Run: headless pygame with SDL's dummy video driver; simulated clock (each Clock.tick advances the game by its frame time, no real sleeping); random seed 0; keys injected as events and as key.get_pressed() state; no mouse input.
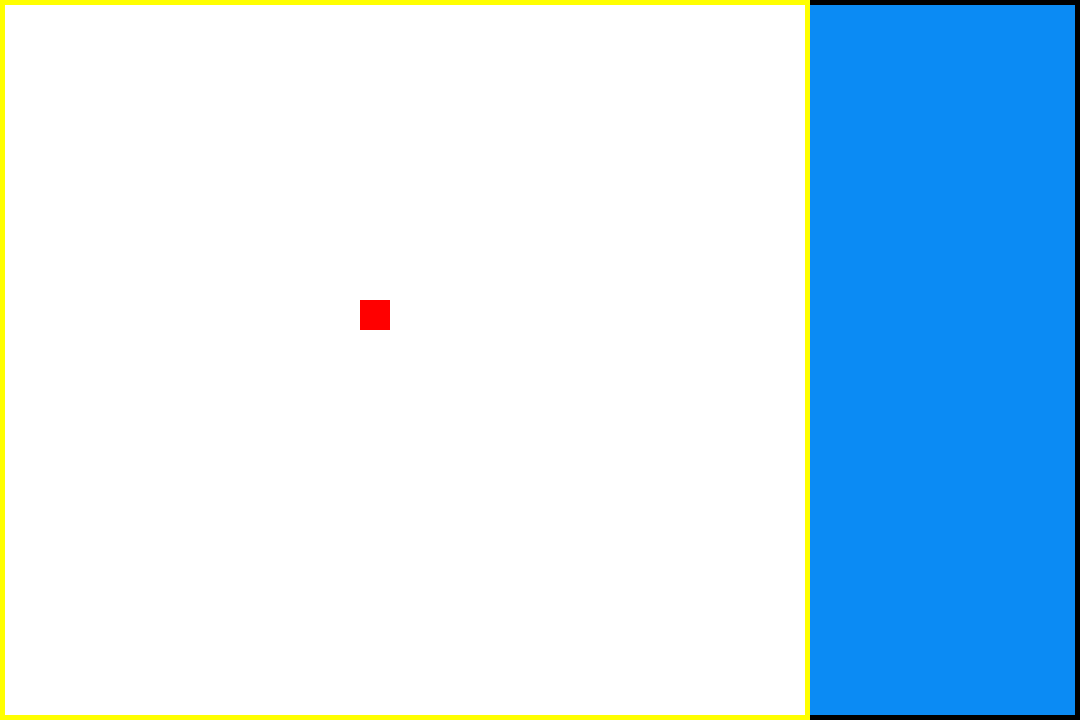
Frame 1 of 4 · flips 1–60 · no input
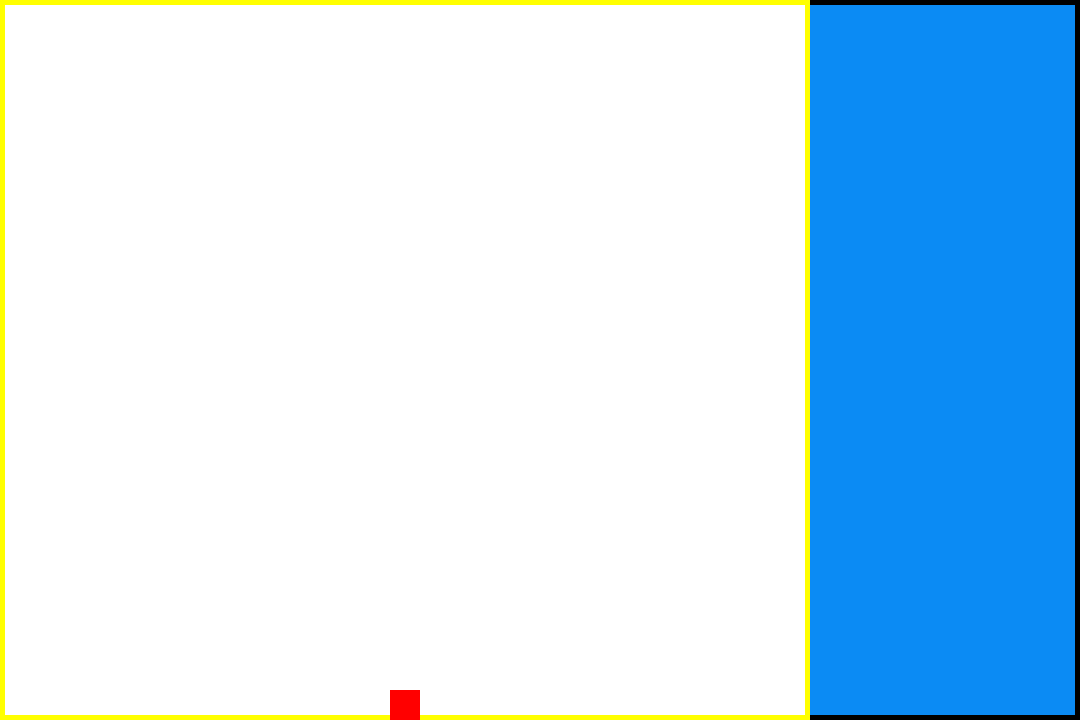
Frame 2 of 4 · flips 61–180 · tapped SPACE, RETURN · held RIGHT (→), D
Frame 3 of 4 · flips 181–300 · held DOWN (↓), S · screen unchanged from frame 2, image omitted
Frame 4 of 4 · flips 301–420 · held LEFT (←), A, UP (↑), W · screen unchanged from frame 3, image omitted

The pygame program that drew these frames:

import pygame
import random

def run():
    pygame.init()
    x = 360
    y = 5
    tl = 50
    ta = 30

    tela = pygame.display.set_mode([1080, 720])
    pygame.display.set_caption('TETRIS')

    relogio = pygame.time.Clock()
    tem_peca = pygame.time.Clock()

    # cores

    cor_branca = (255, 255, 255)
    cor_azulado = (11, 139, 244)
    cor_verde = (0, 255, 0)
    cor_vermelha = (255, 0, 0)
    cor_amarela = (255, 255, 0)

    # areas do jogo
    area_jogo_pecas = pygame.Surface((800, 710))
    area_jogo_pecas.fill(cor_branca)
    area_jogo_placar = pygame.Surface((265, 710))
    area_jogo_placar.fill(cor_azulado)

    #limites area do jogo

    limite_esquerdo = pygame.Rect(0, 5, 5, 710)
    limite_direito = pygame.Rect(805, 5, 5, 710)
    limite_inferior = pygame.Rect(0, 715, 810, 5)
    limite_superior = pygame.Rect(0, 0, 810, 5)

    #pecas

    peca1 = pygame.Rect(x, y, 90, 30)
    peca2 = pygame.Rect(x, y, 30, 30)
    peca3 = pygame.Rect(x, y, 10, 10)
    pecas = [peca1, peca2, peca3]
    proxima_peca = random.choice(pecas)
    peca = proxima_peca


    sair = False
    while sair == False:
        # if fim_da_tela == 0:
        #     peca = proxima_peca

        for event in pygame.event.get():
            if event.type == pygame.QUIT:
                sair = True



            if event.type == pygame.KEYDOWN and not peca.colliderect(limite_inferior):
                if event.key == pygame.K_LEFT and not peca.colliderect(limite_esquerdo):
                    peca.move_ip(-ta, 0)
                if event.key == pygame.K_RIGHT and not peca.colliderect(limite_direito):
                    peca.move_ip(ta, 0)
                if event.key == pygame.K_UP:
                    peca = pygame.Rect(peca.centerx, peca.centery, peca.h, peca.w)


        relogio.tick(29)
        tela.blit(area_jogo_pecas, [5, 5])
        tela.blit(area_jogo_placar, [810, 5])

        pygame.draw.rect(tela, cor_amarela, limite_direito)
        pygame.draw.rect(tela, cor_amarela, limite_esquerdo)
        pygame.draw.rect(tela, cor_amarela, limite_superior)
        pygame.draw.rect(tela, cor_amarela, limite_inferior)

        pygame.draw.rect(tela, cor_vermelha, peca)

        y = 5



        if not peca.colliderect(limite_inferior):
            tem_peca.tick(15)
            peca = peca.move(0, y)
            y += 5



        # if peca.colliderect(limite_inferior):
        #     upx, upy = peca.h, peca.w
        #     peca = pygame.Surface((peca.width, peca.height))
        #     peca.fill(cor_verde)
        #     tela.blit(peca, [upx, upy])
        pygame.display.update()



    pygame.quit()



run()
